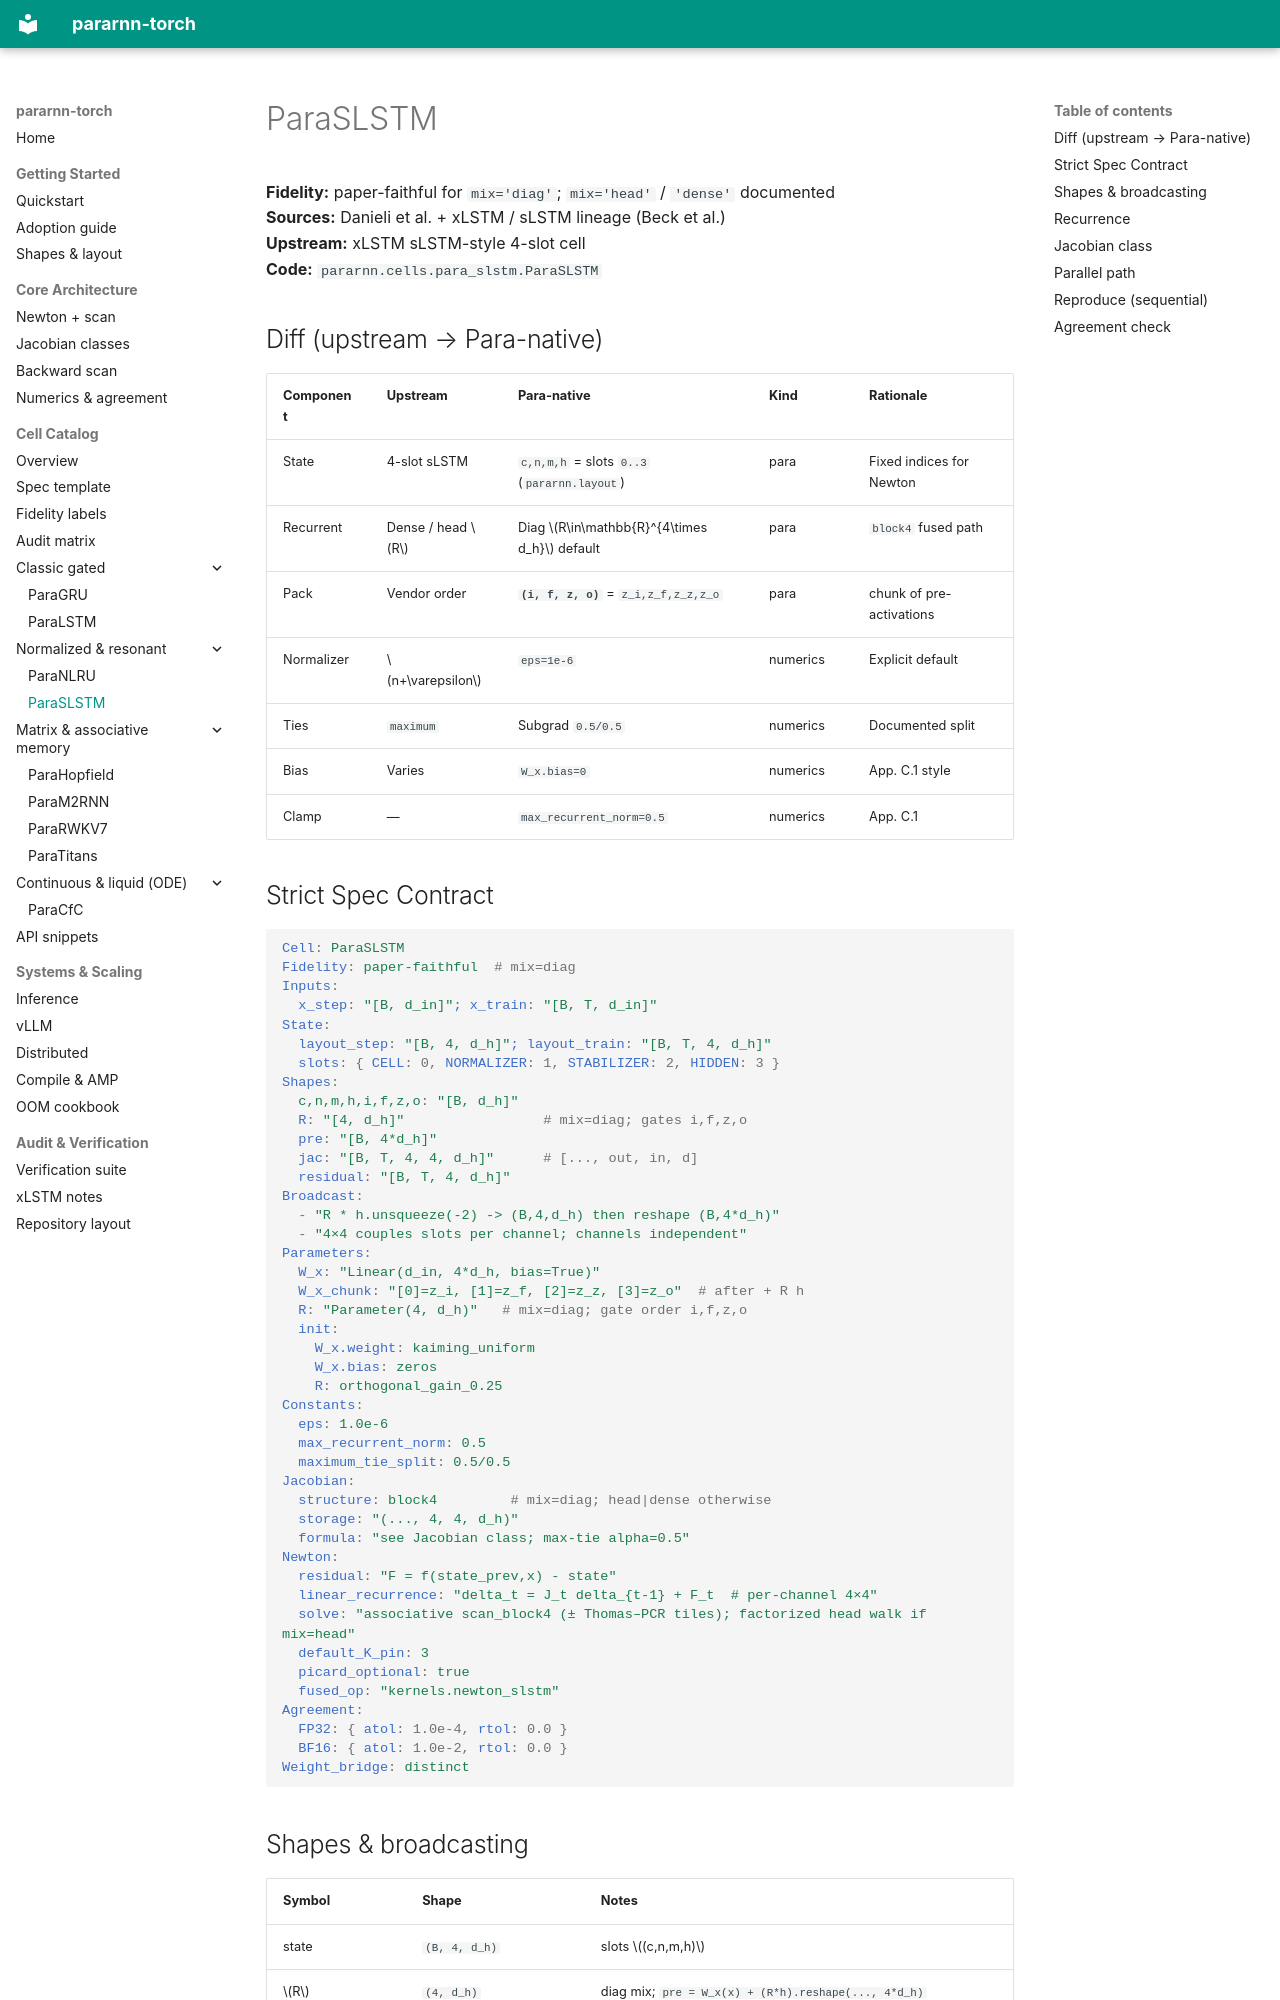

repository: bugkira/pararnn-torch · page: cells/normalized/para_slstm/index.html · generator: mkdocs

# ParaSLSTM

**Fidelity:** paper-faithful for `mix='diag'`; `mix='head'` / `'dense'` documented  
**Sources:** Danieli et al. + xLSTM / sLSTM lineage (Beck et al.)  
**Upstream:** xLSTM sLSTM-style 4-slot cell  
**Code:** `pararnn.cells.para_slstm.ParaSLSTM`

## Diff (upstream → Para-native)

| Component | Upstream | Para-native | Kind | Rationale |
|-----------|----------|-------------|------|-----------|
| State | 4-slot sLSTM | `c,n,m,h` = slots `0..3` (`pararnn.layout`) | para | Fixed indices for Newton |
| Recurrent | Dense / head \(R\) | Diag \(R\in\mathbb{R}^{4\times d_h}\) default | para | `block4` fused path |
| Pack | Vendor order | **`(i, f, z, o)`** = `z_i,z_f,z_z,z_o` | para | chunk of pre-activations |
| Normalizer | \(n+\varepsilon\) | `eps=1e-6` | numerics | Explicit default |
| Ties | `maximum` | Subgrad `0.5/0.5` | numerics | Documented split |
| Bias | Varies | `W_x.bias=0` | numerics | App. C.1 style |
| Clamp | — | `max_recurrent_norm=0.5` | numerics | App. C.1 |

## Strict Spec Contract

```yaml
Cell: ParaSLSTM
Fidelity: paper-faithful  # mix=diag
Inputs:
  x_step: "[B, d_in]"; x_train: "[B, T, d_in]"
State:
  layout_step: "[B, 4, d_h]"; layout_train: "[B, T, 4, d_h]"
  slots: { CELL: 0, NORMALIZER: 1, STABILIZER: 2, HIDDEN: 3 }
Shapes:
  c,n,m,h,i,f,z,o: "[B, d_h]"
  R: "[4, d_h]"                 # mix=diag; gates i,f,z,o
  pre: "[B, 4*d_h]"
  jac: "[B, T, 4, 4, d_h]"      # [..., out, in, d]
  residual: "[B, T, 4, d_h]"
Broadcast:
  - "R * h.unsqueeze(-2) -> (B,4,d_h) then reshape (B,4*d_h)"
  - "4×4 couples slots per channel; channels independent"
Parameters:
  W_x: "Linear(d_in, 4*d_h, bias=True)"
  W_x_chunk: "[0]=z_i, [1]=z_f, [2]=z_z, [3]=z_o"  # after + R h
  R: "Parameter(4, d_h)"   # mix=diag; gate order i,f,z,o
  init:
    W_x.weight: kaiming_uniform
    W_x.bias: zeros
    R: orthogonal_gain_0.25
Constants:
  eps: 1.0e-6
  max_recurrent_norm: 0.5
  maximum_tie_split: 0.5/0.5
Jacobian:
  structure: block4         # mix=diag; head|dense otherwise
  storage: "(..., 4, 4, d_h)"
  formula: "see Jacobian class; max-tie alpha=0.5"
Newton:
  residual: "F = f(state_prev,x) - state"
  linear_recurrence: "delta_t = J_t delta_{t-1} + F_t  # per-channel 4×4"
  solve: "associative scan_block4 (± Thomas–PCR tiles); factorized head walk if mix=head"
  default_K_pin: 3
  picard_optional: true
  fused_op: "kernels.newton_slstm"
Agreement:
  FP32: { atol: 1.0e-4, rtol: 0.0 }
  BF16: { atol: 1.0e-2, rtol: 0.0 }
Weight_bridge: distinct
```

## Shapes & broadcasting

| Symbol | Shape | Notes |
|--------|-------|-------|
| state | `(B, 4, d_h)` | slots \((c,n,m,h)\) |
| \(R\) | `(4, d_h)` | diag mix; `pre = W_x(x) + (R*h).reshape(..., 4*d_h)` |
| \(J\) | `(B, T, 4, 4, d_h)` | `[..., out, in, d]` |
| \(\varepsilon\) | scalar | `1e-6` in denom |
